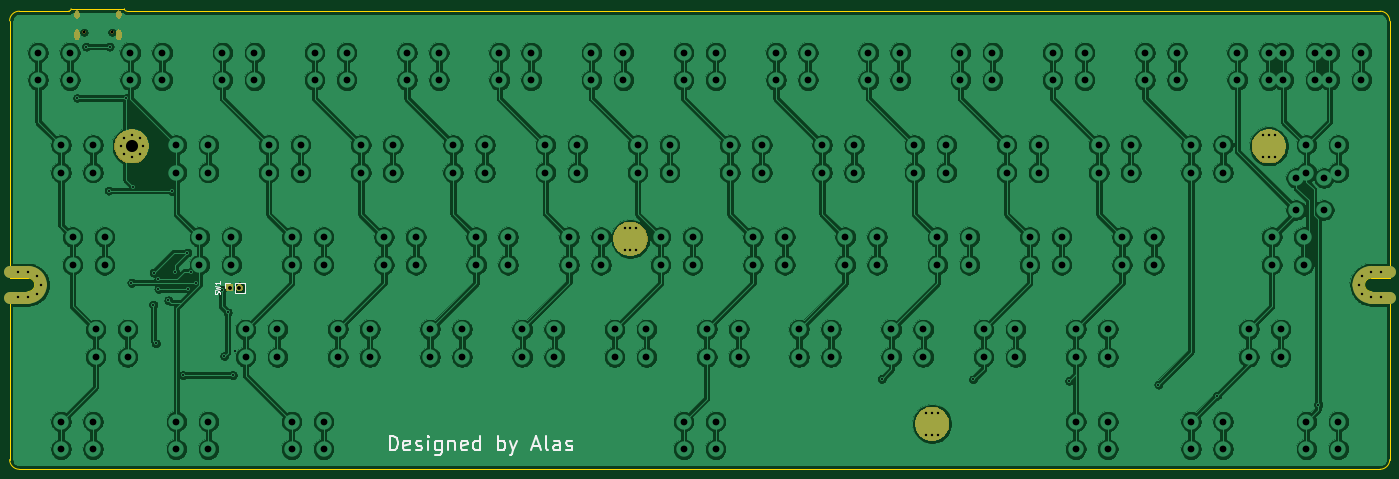
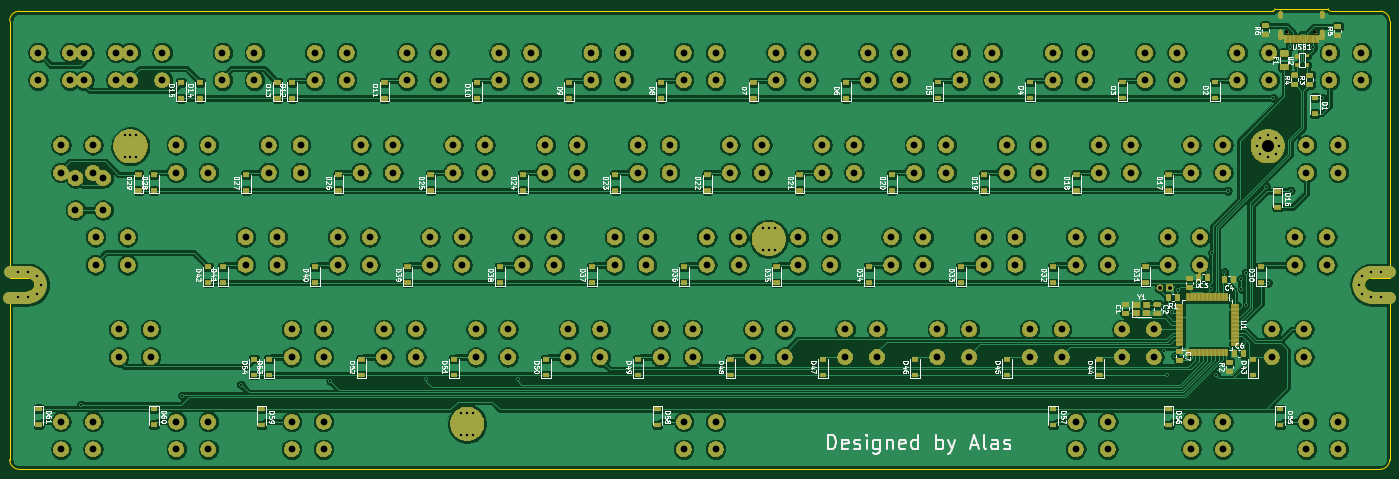
Circuit board: 11 layer files. Board 285.0 x 95.1 mm.
- bottom_copper: Squid60-B_Cu.gbr (711755 bytes)
- bottom_mask: Squid60-B_Mask.gbr (341580 bytes)
- paste: Squid60-B_Paste.gbr (52139 bytes)
- bottom_silk: Squid60-B_SilkS.gbr (84090 bytes)
- outline: Squid60-Edge_Cuts.gbr (1785 bytes)
- top_copper: Squid60-F_Cu.gbr (463928 bytes)
- top_mask: Squid60-F_Mask.gbr (27230 bytes)
- paste: Squid60-F_Paste.gbr (489 bytes)
- top_silk: Squid60-F_SilkS.gbr (5885 bytes)
- drill: Squid60-NPTH.drl (317 bytes)
- drill: Squid60-PTH.drl (5890 bytes)

=== bottom_copper: Squid60-B_Cu.gbr (711755 bytes, source omitted) ===
=== bottom_mask: Squid60-B_Mask.gbr (341580 bytes, source omitted) ===
=== paste: Squid60-B_Paste.gbr (52139 bytes, source omitted) ===
=== bottom_silk: Squid60-B_SilkS.gbr (84090 bytes, source omitted) ===
=== outline: Squid60-Edge_Cuts.gbr ===
G04 #@! TF.GenerationSoftware,KiCad,Pcbnew,(5.1.5)-3*
G04 #@! TF.CreationDate,2020-04-19T20:41:11-04:00*
G04 #@! TF.ProjectId,Squid60,53717569-6436-4302-9e6b-696361645f70,rev?*
G04 #@! TF.SameCoordinates,Original*
G04 #@! TF.FileFunction,Profile,NP*
%FSLAX46Y46*%
G04 Gerber Fmt 4.6, Leading zero omitted, Abs format (unit mm)*
G04 Created by KiCad (PCBNEW (5.1.5)-3) date 2020-04-19 20:41:11*
%MOMM*%
%LPD*%
G04 APERTURE LIST*
%ADD10C,0.300000*%
G04 APERTURE END LIST*
D10*
X10312500Y-18581250D02*
X20512500Y-18581250D01*
X32012500Y-18081250D02*
G75*
G03X32512500Y-18581250I500000J0D01*
G01*
X20512500Y-18581250D02*
G75*
G03X21012500Y-18081250I0J500000D01*
G01*
X21012500Y-18081250D02*
X32012500Y-18081250D01*
X12112500Y-76481250D02*
G75*
G03X13512500Y-75081250I0J1400000D01*
G01*
X289512500Y-73681250D02*
X293312500Y-73681250D01*
X289512500Y-76481250D02*
X293312500Y-76481250D01*
X293312500Y-73681250D02*
X293312500Y-20581250D01*
X293312500Y-76481250D02*
X293312500Y-111181250D01*
X289512500Y-76481250D02*
G75*
G02X288112500Y-75081250I0J1400000D01*
G01*
X288112500Y-75081250D02*
G75*
G02X289512500Y-73681250I1400000J0D01*
G01*
X8312500Y-73681250D02*
X8312500Y-20581250D01*
X12112500Y-73681250D02*
X8312500Y-73681250D01*
X13512500Y-75081250D02*
G75*
G03X12112500Y-73681250I-1400000J0D01*
G01*
X8312500Y-76481250D02*
X12112500Y-76481250D01*
X8312500Y-111181250D02*
X8312500Y-76481250D01*
X293312500Y-20581250D02*
G75*
G03X291312500Y-18581250I-2000000J0D01*
G01*
X291312500Y-113181250D02*
G75*
G03X293312500Y-111181250I0J2000000D01*
G01*
X8312500Y-111181250D02*
G75*
G03X10312500Y-113181250I2000000J0D01*
G01*
X10312500Y-18581250D02*
G75*
G03X8312500Y-20581250I0J-2000000D01*
G01*
X291312500Y-18581250D02*
X32512500Y-18581250D01*
X10312500Y-113181250D02*
X291312500Y-113181250D01*
M02*

=== top_copper: Squid60-F_Cu.gbr (463928 bytes, source omitted) ===
=== top_mask: Squid60-F_Mask.gbr (27230 bytes, source omitted) ===
=== paste: Squid60-F_Paste.gbr ===
G04 #@! TF.GenerationSoftware,KiCad,Pcbnew,(5.1.5)-3*
G04 #@! TF.CreationDate,2020-04-19T20:41:11-04:00*
G04 #@! TF.ProjectId,Squid60,53717569-6436-4302-9e6b-696361645f70,rev?*
G04 #@! TF.SameCoordinates,Original*
G04 #@! TF.FileFunction,Paste,Top*
G04 #@! TF.FilePolarity,Positive*
%FSLAX46Y46*%
G04 Gerber Fmt 4.6, Leading zero omitted, Abs format (unit mm)*
G04 Created by KiCad (PCBNEW (5.1.5)-3) date 2020-04-19 20:41:11*
%MOMM*%
%LPD*%
G04 APERTURE LIST*
G04 APERTURE END LIST*
M02*

=== top_silk: Squid60-F_SilkS.gbr ===
G04 #@! TF.GenerationSoftware,KiCad,Pcbnew,(5.1.5)-3*
G04 #@! TF.CreationDate,2020-04-19T20:41:11-04:00*
G04 #@! TF.ProjectId,Squid60,53717569-6436-4302-9e6b-696361645f70,rev?*
G04 #@! TF.SameCoordinates,Original*
G04 #@! TF.FileFunction,Legend,Top*
G04 #@! TF.FilePolarity,Positive*
%FSLAX46Y46*%
G04 Gerber Fmt 4.6, Leading zero omitted, Abs format (unit mm)*
G04 Created by KiCad (PCBNEW (5.1.5)-3) date 2020-04-19 20:41:11*
%MOMM*%
%LPD*%
G04 APERTURE LIST*
%ADD10C,0.500000*%
%ADD11C,0.120000*%
%ADD12C,0.150000*%
G04 APERTURE END LIST*
D10*
X86789385Y-109281742D02*
X86789385Y-106281742D01*
X87503671Y-106281742D01*
X87932242Y-106424600D01*
X88217957Y-106710314D01*
X88360814Y-106996028D01*
X88503671Y-107567457D01*
X88503671Y-107996028D01*
X88360814Y-108567457D01*
X88217957Y-108853171D01*
X87932242Y-109138885D01*
X87503671Y-109281742D01*
X86789385Y-109281742D01*
X90932242Y-109138885D02*
X90646528Y-109281742D01*
X90075100Y-109281742D01*
X89789385Y-109138885D01*
X89646528Y-108853171D01*
X89646528Y-107710314D01*
X89789385Y-107424600D01*
X90075100Y-107281742D01*
X90646528Y-107281742D01*
X90932242Y-107424600D01*
X91075100Y-107710314D01*
X91075100Y-107996028D01*
X89646528Y-108281742D01*
X92217957Y-109138885D02*
X92503671Y-109281742D01*
X93075100Y-109281742D01*
X93360814Y-109138885D01*
X93503671Y-108853171D01*
X93503671Y-108710314D01*
X93360814Y-108424600D01*
X93075100Y-108281742D01*
X92646528Y-108281742D01*
X92360814Y-108138885D01*
X92217957Y-107853171D01*
X92217957Y-107710314D01*
X92360814Y-107424600D01*
X92646528Y-107281742D01*
X93075100Y-107281742D01*
X93360814Y-107424600D01*
X94789385Y-109281742D02*
X94789385Y-107281742D01*
X94789385Y-106281742D02*
X94646528Y-106424600D01*
X94789385Y-106567457D01*
X94932242Y-106424600D01*
X94789385Y-106281742D01*
X94789385Y-106567457D01*
X97503671Y-107281742D02*
X97503671Y-109710314D01*
X97360814Y-109996028D01*
X97217957Y-110138885D01*
X96932242Y-110281742D01*
X96503671Y-110281742D01*
X96217957Y-110138885D01*
X97503671Y-109138885D02*
X97217957Y-109281742D01*
X96646528Y-109281742D01*
X96360814Y-109138885D01*
X96217957Y-108996028D01*
X96075100Y-108710314D01*
X96075100Y-107853171D01*
X96217957Y-107567457D01*
X96360814Y-107424600D01*
X96646528Y-107281742D01*
X97217957Y-107281742D01*
X97503671Y-107424600D01*
X98932242Y-107281742D02*
X98932242Y-109281742D01*
X98932242Y-107567457D02*
X99075100Y-107424600D01*
X99360814Y-107281742D01*
X99789385Y-107281742D01*
X100075100Y-107424600D01*
X100217957Y-107710314D01*
X100217957Y-109281742D01*
X102789385Y-109138885D02*
X102503671Y-109281742D01*
X101932242Y-109281742D01*
X101646528Y-109138885D01*
X101503671Y-108853171D01*
X101503671Y-107710314D01*
X101646528Y-107424600D01*
X101932242Y-107281742D01*
X102503671Y-107281742D01*
X102789385Y-107424600D01*
X102932242Y-107710314D01*
X102932242Y-107996028D01*
X101503671Y-108281742D01*
X105503671Y-109281742D02*
X105503671Y-106281742D01*
X105503671Y-109138885D02*
X105217957Y-109281742D01*
X104646528Y-109281742D01*
X104360814Y-109138885D01*
X104217957Y-108996028D01*
X104075100Y-108710314D01*
X104075100Y-107853171D01*
X104217957Y-107567457D01*
X104360814Y-107424600D01*
X104646528Y-107281742D01*
X105217957Y-107281742D01*
X105503671Y-107424600D01*
X109217957Y-109281742D02*
X109217957Y-106281742D01*
X109217957Y-107424600D02*
X109503671Y-107281742D01*
X110075100Y-107281742D01*
X110360814Y-107424600D01*
X110503671Y-107567457D01*
X110646528Y-107853171D01*
X110646528Y-108710314D01*
X110503671Y-108996028D01*
X110360814Y-109138885D01*
X110075100Y-109281742D01*
X109503671Y-109281742D01*
X109217957Y-109138885D01*
X111646528Y-107281742D02*
X112360814Y-109281742D01*
X113075100Y-107281742D02*
X112360814Y-109281742D01*
X112075100Y-109996028D01*
X111932242Y-110138885D01*
X111646528Y-110281742D01*
X116360814Y-108424600D02*
X117789385Y-108424600D01*
X116075100Y-109281742D02*
X117075100Y-106281742D01*
X118075100Y-109281742D01*
X119503671Y-109281742D02*
X119217957Y-109138885D01*
X119075100Y-108853171D01*
X119075100Y-106281742D01*
X121932242Y-109281742D02*
X121932242Y-107710314D01*
X121789385Y-107424600D01*
X121503671Y-107281742D01*
X120932242Y-107281742D01*
X120646528Y-107424600D01*
X121932242Y-109138885D02*
X121646528Y-109281742D01*
X120932242Y-109281742D01*
X120646528Y-109138885D01*
X120503671Y-108853171D01*
X120503671Y-108567457D01*
X120646528Y-108281742D01*
X120932242Y-108138885D01*
X121646528Y-108138885D01*
X121932242Y-107996028D01*
X123217957Y-109138885D02*
X123503671Y-109281742D01*
X124075100Y-109281742D01*
X124360814Y-109138885D01*
X124503671Y-108853171D01*
X124503671Y-108710314D01*
X124360814Y-108424600D01*
X124075100Y-108281742D01*
X123646528Y-108281742D01*
X123360814Y-108138885D01*
X123217957Y-107853171D01*
X123217957Y-107710314D01*
X123360814Y-107424600D01*
X123646528Y-107281742D01*
X124075100Y-107281742D01*
X124360814Y-107424600D01*
D11*
X52718400Y-75692000D02*
X52718400Y-74632000D01*
X52718400Y-74632000D02*
X53778400Y-74632000D01*
X54778400Y-74632000D02*
X56838400Y-74632000D01*
X56838400Y-76752000D02*
X56838400Y-74632000D01*
X54778400Y-76752000D02*
X56838400Y-76752000D01*
X54778400Y-76752000D02*
X54778400Y-74632000D01*
D12*
X51683161Y-77025333D02*
X51730780Y-76882476D01*
X51730780Y-76644380D01*
X51683161Y-76549142D01*
X51635542Y-76501523D01*
X51540304Y-76453904D01*
X51445066Y-76453904D01*
X51349828Y-76501523D01*
X51302209Y-76549142D01*
X51254590Y-76644380D01*
X51206971Y-76834857D01*
X51159352Y-76930095D01*
X51111733Y-76977714D01*
X51016495Y-77025333D01*
X50921257Y-77025333D01*
X50826019Y-76977714D01*
X50778400Y-76930095D01*
X50730780Y-76834857D01*
X50730780Y-76596761D01*
X50778400Y-76453904D01*
X50730780Y-76120571D02*
X51730780Y-75882476D01*
X51016495Y-75692000D01*
X51730780Y-75501523D01*
X50730780Y-75263428D01*
X51730780Y-74358666D02*
X51730780Y-74930095D01*
X51730780Y-74644380D02*
X50730780Y-74644380D01*
X50873638Y-74739619D01*
X50968876Y-74834857D01*
X51016495Y-74930095D01*
M02*

=== drill: Squid60-NPTH.drl ===
M48
; DRILL file {KiCad (5.1.5)-3} date 4/19/2020 8:41:12 PM
; FORMAT={-:-/ absolute / inch / decimal}
; #@! TF.CreationDate,2020-04-19T20:41:12-04:00
; #@! TF.GenerationSoftware,Kicad,Pcbnew,(5.1.5)-3
; #@! TF.FileFunction,NonPlated,1,2,NPTH
FMAT,2
INCH
T1C0.0256
%
G90
G05
T1
X0.9315Y-0.9023
X1.1591Y-0.9023
T0
M30

=== drill: Squid60-PTH.drl (5890 bytes, source omitted) ===
